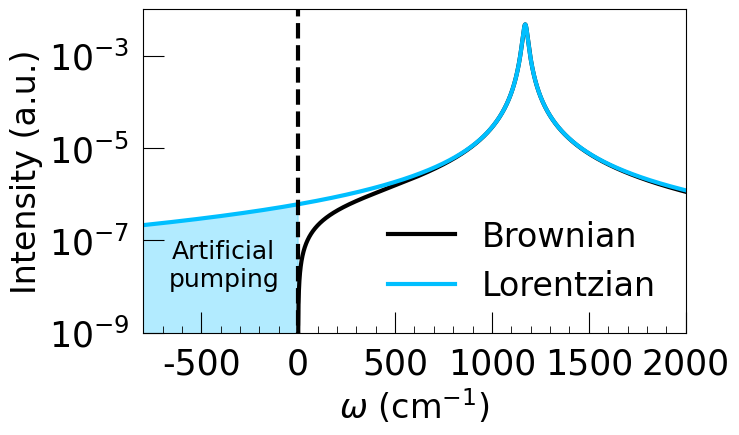

This chart was generated by the following Python code:
import matplotlib.pyplot as plt
import numpy as np
fig, ax = plt.subplots()
from matplotlib.pyplot import MultipleLocator, tick_params
plt.rcParams['font.family'] = 'DeJavu Serif'
plt.rcParams["font.family"] = "Helvetica"

# ================= global ====================

conv = 27.211397                            # 1 a.u. = 27.211397 eV
fs_to_au = 41.341                           # 1 fs = 41.341 a.u.
cm_to_au = 4.556335e-06                     # 1 cm^-1 = 4.556335e-06 a.u.
au_to_K = 3.1577464e+05                     # 1 au = 3.1577464e+05 K
kcal_to_au = 1.5936e-03                     # 1 kcal/mol = 1.5936e-3 a.u.

lw = 3.0
# size for legend
legendsize = 48         
font_legend = {'family':'Times New Roman', 'weight': 'roman', 'size': 24}
# axis label size
lsize = 25            
txtsize = 24
# tick length
lmajortick = 15
lminortick = 5

unitlen = 7
fig = plt.figure(figsize=(1.0 * unitlen, 0.6 * unitlen), dpi = 128)

# ==============================================================================================
#                                      Auxiliary functions  
# ==============================================================================================
def cot(x):
    return np.cos(x) / np.sin(x)

def Brownian(w, omega_c, eta_c, Gamma):
    lam = eta_c**2 * omega_c
    return 2 * lam * omega_c**2 * Gamma * w / ((w**2 - omega_c**2)**2 + (Gamma * w)**2) * np.heaviside(w, 0)

def Lorentzian(w, omega_c, eta_c, Gamma):
    gc = eta_c * omega_c
    return (gc**2) * Gamma / ((w - omega_c)**2 + Gamma**2) # / np.pi

# ============================================================================
# scan wc
# ============================================================================

wc = 1172 * cm_to_au
eta_c = 0.1
tauc = 200 * fs_to_au
Gamma = 1. / tauc
w_scan = np.linspace(-800 * cm_to_au, 2000 * cm_to_au, 10000)
w_fill = np.linspace(-800 * cm_to_au, 0, 2000)

plt.semilogy(w_scan / cm_to_au, Brownian(w_scan, wc, eta_c, Gamma), '-', linewidth = lw, color = 'black', label = "Brownian")
plt.semilogy(w_scan / cm_to_au, Lorentzian(w_scan, wc, eta_c, Gamma / 2), '-', linewidth = lw, color = 'deepskyblue', label = "Lorentzian")
plt.fill_between(w_fill / cm_to_au, Lorentzian(w_fill, wc, eta_c, Gamma / 2), [0.0] * len(w_fill), color = 'deepskyblue', alpha = .3)

plt.text(-650, 4e-8, "Artificial", size = 18)
plt.text(-670, 1e-8, "pumping", size = 18)

x_major_locator = MultipleLocator(500)
x_minor_locator = MultipleLocator(100)
# y_major_locator = MultipleLocator(0.2)
# y_minor_locator = MultipleLocator(0.1)
# 
ax = plt.gca()
ax.xaxis.set_major_locator(x_major_locator)
ax.xaxis.set_minor_locator(x_minor_locator)
# ax.yaxis.set_major_locator(y_major_locator)
# ax.yaxis.set_minor_locator(y_minor_locator)
ax.tick_params(which = 'major', length = lmajortick, labelsize = 10, pad = 10)
ax.tick_params(which = 'minor', length = lminortick)

ax.vlines([0], 0.0, 0.1, linestyles = 'dashed', colors = ['black'], lw = 3.0) 

x1_label = ax.get_xticklabels()
[x1_label_temp.set_fontname('Times New Roman') for x1_label_temp in x1_label]
y1_label = ax.get_yticklabels()
[y1_label_temp.set_fontname('Times New Roman') for y1_label_temp in y1_label]

# y1, y2 = 0, 0.7
plt.tick_params(labelsize = lsize, which = 'both', direction = 'in')
plt.xlim(-800, 2000)
plt.ylim(1e-9, 1e-2)
# 
# ax2 = ax.twinx()
# ax2.yaxis.set_major_locator(y_major_locator)
# ax2.yaxis.set_minor_locator(y_minor_locator)
# ax2.tick_params(which = 'major', length = lmajortick, labelsize = 10)
# ax2.tick_params(which = 'minor', length = lminortick)
# 
# y2_label = ax2.get_yticklabels()
# [y2_label_temp.set_fontname('Times New Roman') for y2_label_temp in y2_label]

# plt.tick_params(labelsize = 0, which = 'both', direction = 'in')
# plt.ylim(y1, y2)
# 
ax.set_xlabel(r'$\omega~ (\mathrm{cm}^{-1})$', size = txtsize)
ax.set_ylabel(r'Intensity (a.u.)', size = txtsize)
ax.legend(frameon = False, loc = 'lower right', prop = font_legend, markerscale = 1)
# plt.legend(title = '(a)', frameon = False, title_fontsize = legendsize)


# plt.show()

plt.savefig("Fig_Jeff.pdf", bbox_inches='tight')